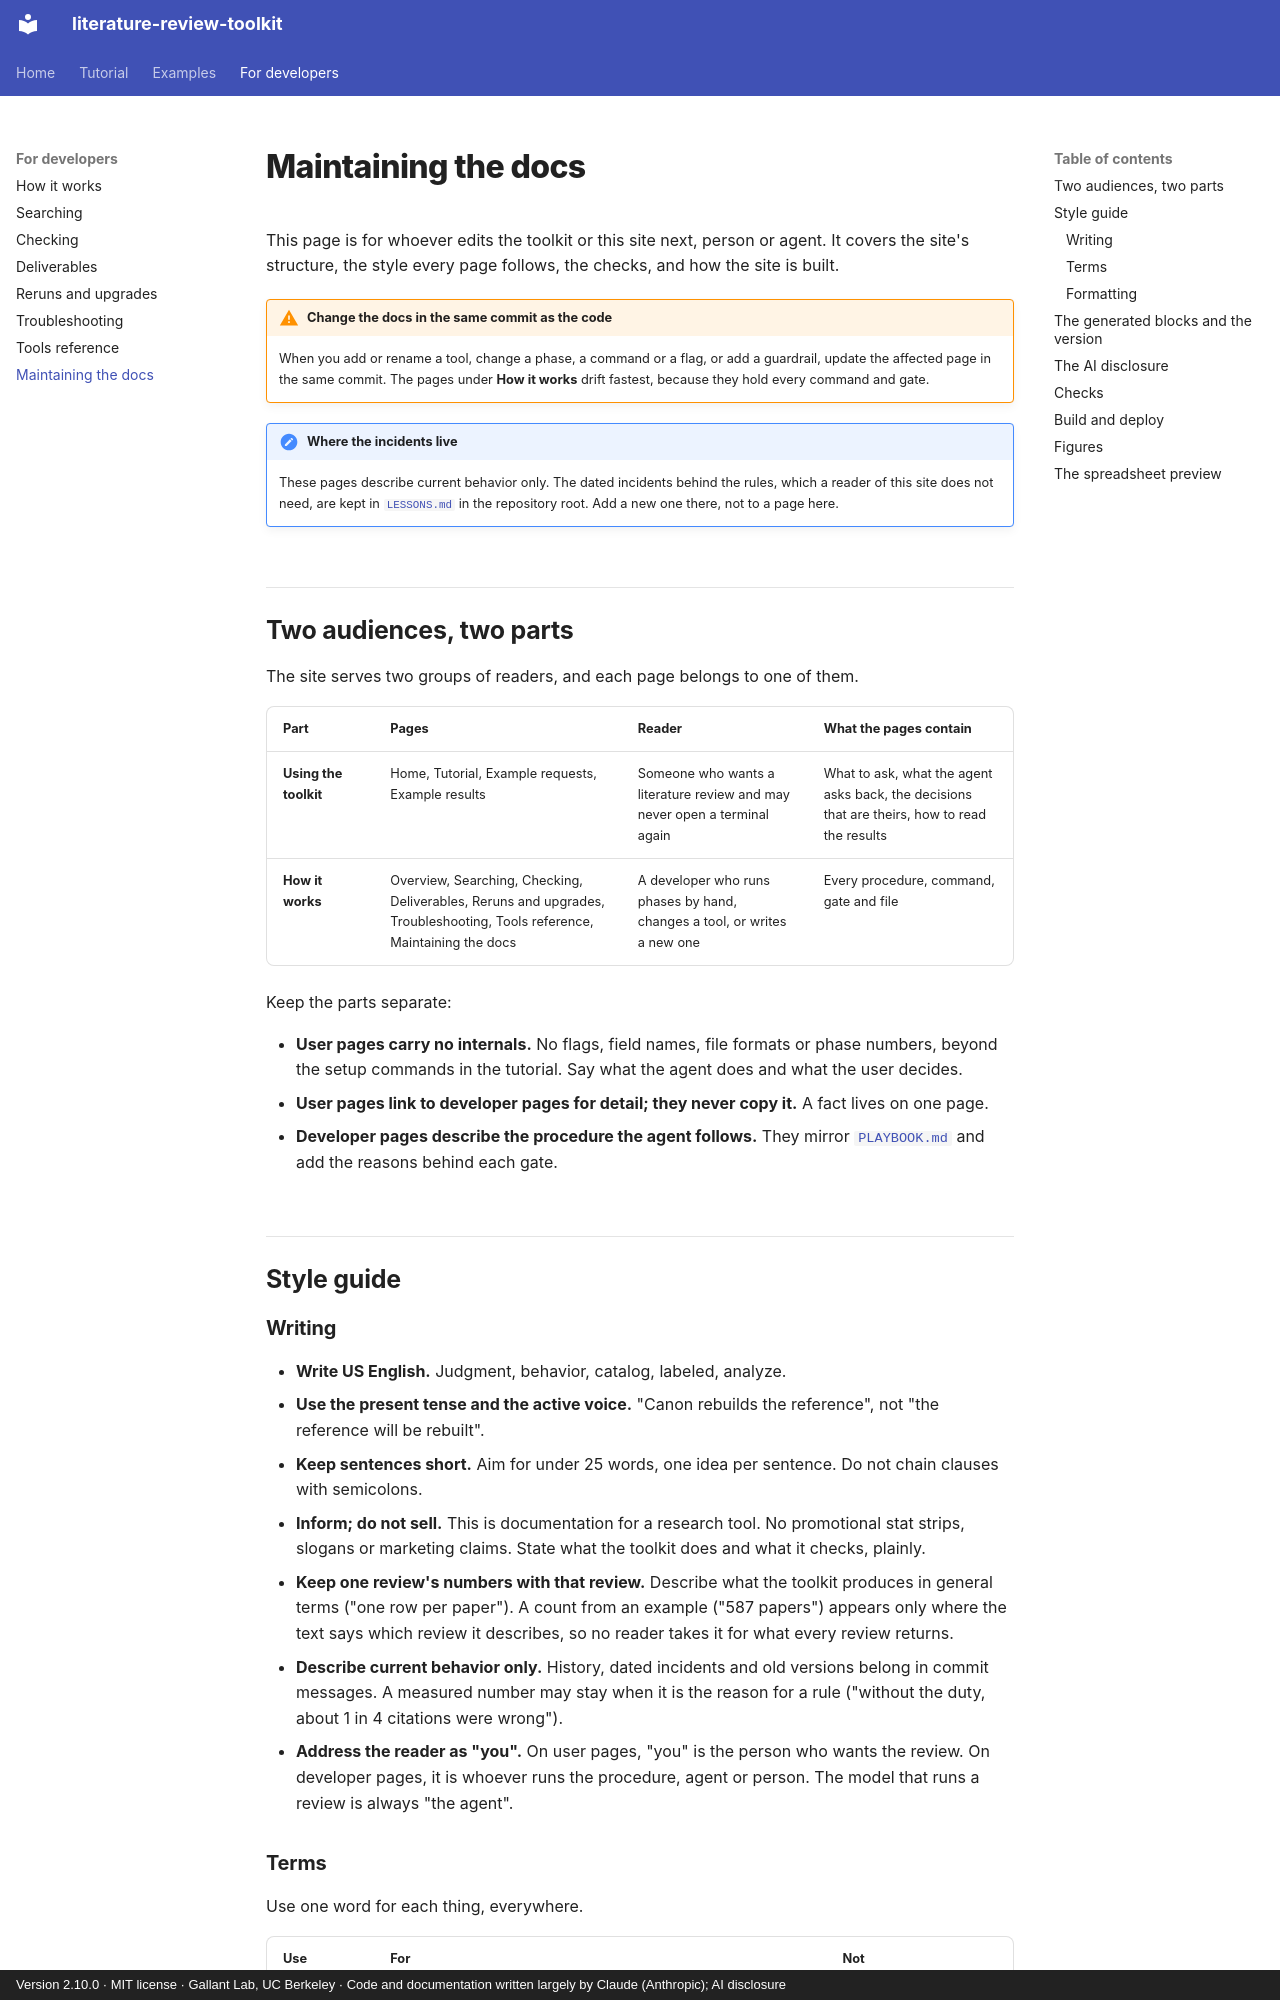

repository: gallantlab/literature-review-toolkit · page: maintaining/index.html · generator: mkdocs · copyright: Version 2.10.0 · MIT license · Gallant Lab, UC Berkeley · Code and documentation written largely by Claude (Anthropic); AI disclosure

# Maintaining the docs

This page is for whoever edits the toolkit or this site next, person or agent.
It covers the site's structure, the style every page follows, the checks, and
how the site is built.

!!! warning "Change the docs in the same commit as the code"
    When you add or rename a tool, change a phase, a command or a flag, or add a
    guardrail, update the affected page in the same commit. The pages under
    **How it works** drift fastest, because they hold every command and gate.

!!! note "Where the incidents live"
    These pages describe current behavior only. The dated incidents behind the
    rules, which a reader of this site does not need, are kept in
    [`LESSONS.md`](https://github.com/gallantlab/literature-review-toolkit/blob/main/LESSONS.md)
    in the repository root. Add a new one there, not to a page here.

## Two audiences, two parts

The site serves two groups of readers, and each page belongs to one of them.

| Part | Pages | Reader | What the pages contain |
|---|---|---|---|
| **Using the toolkit** | Home, Tutorial, Example requests, Example results | Someone who wants a literature review and may never open a terminal again | What to ask, what the agent asks back, the decisions that are theirs, how to read the results |
| **How it works** | Overview, Searching, Checking, Deliverables, Reruns and upgrades, Troubleshooting, Tools reference, Maintaining the docs | A developer who runs phases by hand, changes a tool, or writes a new one | Every procedure, command, gate and file |

Keep the parts separate:

- **User pages carry no internals.** No flags, field names, file formats or
  phase numbers, beyond the setup commands in the tutorial. Say what the agent
  does and what the user decides.
- **User pages link to developer pages for detail; they never copy it.** A fact
  lives on one page.
- **Developer pages describe the procedure the agent follows.** They mirror
  [`PLAYBOOK.md`](https://github.com/gallantlab/literature-review-toolkit/blob/main/PLAYBOOK.md)
  and add the reasons behind each gate.

## Style guide

### Writing

- **Write US English.** Judgment, behavior, catalog, labeled, analyze.
- **Use the present tense and the active voice.** "Canon rebuilds the
  reference", not "the reference will be rebuilt".
- **Keep sentences short.** Aim for under 25 words, one idea per sentence. Do not
  chain clauses with semicolons.
- **Inform; do not sell.** This is documentation for a research tool. No
  promotional stat strips, slogans or marketing claims. State what the toolkit
  does and what it checks, plainly.
- **Keep one review's numbers with that review.** Describe what the toolkit
  produces in general terms ("one row per paper"). A count from an example
  ("587 papers") appears only where the text says which review it describes, so
  no reader takes it for what every review returns.
- **Describe current behavior only.** History, dated incidents and old versions
  belong in commit messages. A measured number may stay when it is the reason
  for a rule ("without the duty, about 1 in 4 citations were wrong").
- **Address the reader as "you".** On user pages, "you" is the person who wants
  the review. On developer pages, it is whoever runs the procedure, agent or
  person. The model that runs a review is always "the agent".
